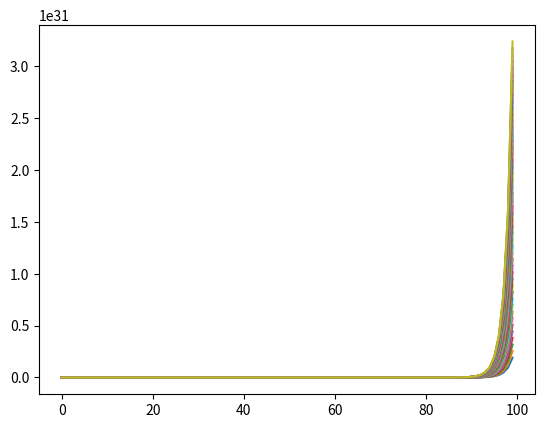

The script that saved this image:
#!/usr/bin/env python3
"""Iterating from `x_0` initial value."""


import sys
import numpy as np

import matplotlib.pyplot as plt


def f(x: float, a: float, b: float) -> float:
    """Dynamic System function."""
    return (a * x) + b


def main() -> int:
    """Execute main workflow."""
    # plt.plot([0, 1], [0, 1])
    # plt.show()

    # Initial Conditions
    X_0 = np.arange(1, 50, 1)
    for x_0 in X_0:
        # a = 1.
        a = 2.
        b = 2.
        # x_0 = .5
        N = 100

        i = np.arange(0, N, 1)
        x = x_0
        X = list()

        for _ in i:
            print(x)
            X.append(x)
            x = f(x, a, b)

        plt.plot(X)

    # plt.yscale('log')
    plt.show()

    return 0


if __name__ == '__main__':
    # print('Hola Mundo')
    sys.exit(main())
